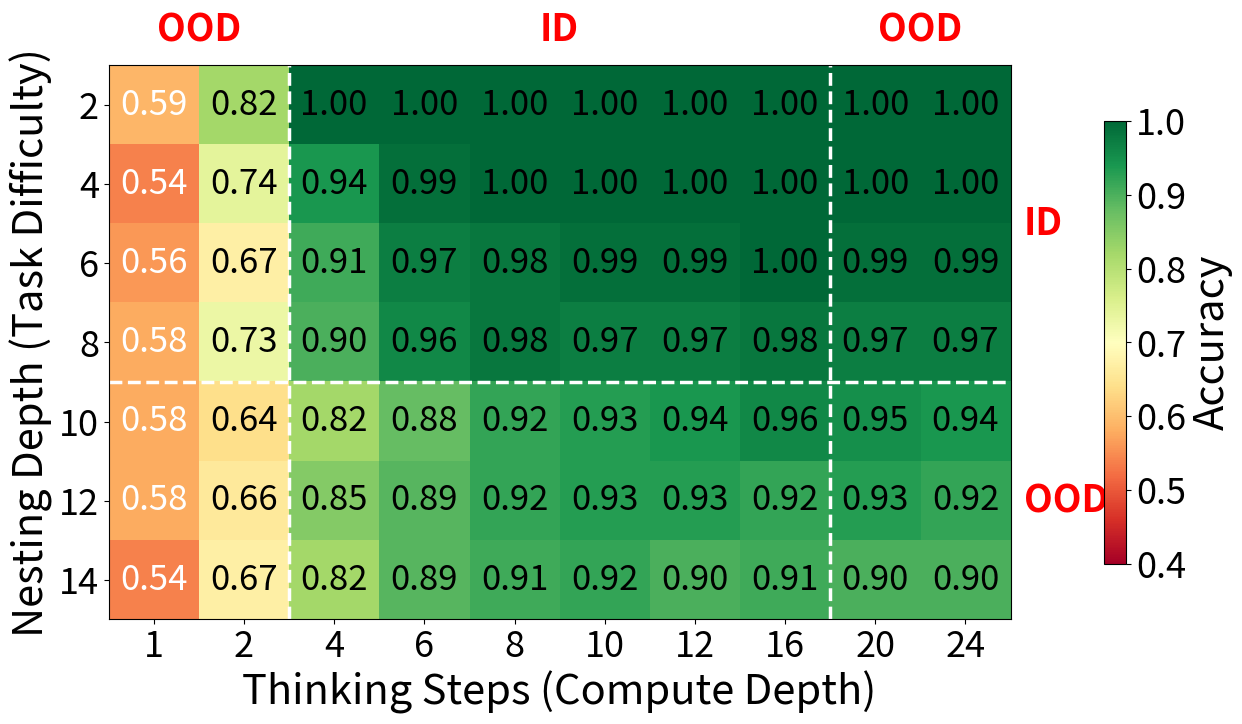

Recreate this plot in Python. (Note: this script raises an exception after producing the figure.)
"""Regenerate the nested boolean expression heatmap as PDF from saved results."""

import os
import numpy as np
import matplotlib
matplotlib.use("Agg")
import matplotlib.pyplot as plt

TEST_DEPTHS = [2, 4, 6, 8, 10, 12, 14]
TEST_STEPS  = [1, 2, 4, 6, 8, 10, 12, 16, 20, 24]

# Final-run accuracy grid (depth 1-8 training, d=256, RoPE + LayerScale),
# as reported in the paper. Regenerated by logic_experiment.py at train time;
# transcribed here so the styled PDF can be rebuilt without retraining.
results = np.array([
    [0.59, 0.82, 1.00, 1.00, 1.00, 1.00, 1.00, 1.00, 1.00, 1.00],  # depth=2
    [0.54, 0.74, 0.94, 0.99, 1.00, 1.00, 1.00, 1.00, 1.00, 1.00],  # depth=4
    [0.56, 0.67, 0.91, 0.97, 0.98, 0.99, 0.99, 1.00, 0.99, 0.99],  # depth=6
    [0.58, 0.73, 0.90, 0.96, 0.98, 0.97, 0.97, 0.98, 0.97, 0.97],  # depth=8
    [0.58, 0.64, 0.82, 0.88, 0.92, 0.93, 0.94, 0.96, 0.95, 0.94],  # depth=10
    [0.58, 0.66, 0.85, 0.89, 0.92, 0.93, 0.93, 0.92, 0.93, 0.92],  # depth=12
    [0.54, 0.67, 0.82, 0.89, 0.91, 0.92, 0.90, 0.91, 0.90, 0.90],  # depth=14
])

D_MODEL          = 256
TRAIN_DEPTHS     = list(range(1, 9))  # 1-8
TRAIN_STEP_RANGE = (4, 16)
TEST_ID_DEPTHS   = [2, 4, 6, 8]

# Font sizes below are deliberately oversized: the figure is scaled to about 0.27x
# in a two-column layout, so at final size the on-page text lands near 8pt.
fig, ax = plt.subplots(figsize=(13, 8))
im = ax.imshow(results, cmap="RdYlGn", vmin=0.4, vmax=1.0, aspect="auto")

ax.set_xticks(range(len(TEST_STEPS)))
ax.set_xticklabels(TEST_STEPS)
ax.set_yticks(range(len(TEST_DEPTHS)))
ax.set_yticklabels(TEST_DEPTHS)
ax.set_xlabel("Thinking Steps (Compute Depth)", fontsize=30)
ax.set_ylabel("Nesting Depth (Task Difficulty)", fontsize=30)
ax.tick_params(axis="both", labelsize=26)
# Horizontal line: depth ID/OOD boundary (task difficulty).
# Region labels sit in the right margin, outside the heatmap cells.
id_ood_boundary = len(TEST_ID_DEPTHS) - 0.5
ax.axhline(y=id_ood_boundary, color="white", linewidth=2.5, linestyle="--")
_yax = ax.get_yaxis_transform()
_id_center  = (-0.5 + id_ood_boundary) / 2
_ood_center = (id_ood_boundary + len(TEST_DEPTHS) - 0.5) / 2
ax.text(1.015, _id_center, "ID", transform=_yax, ha="left", va="center",
        fontsize=27, color="red", fontweight="bold", clip_on=False)
ax.text(1.015, _ood_center, "OOD", transform=_yax, ha="left", va="center",
        fontsize=27, color="red", fontweight="bold", clip_on=False)

# Vertical lines: step ID/OOD boundaries. Region labels sit above the heatmap.
step_left  = next(i for i, s in enumerate(TEST_STEPS) if s >= TRAIN_STEP_RANGE[0]) - 0.5
step_right = next(i for i, s in enumerate(TEST_STEPS) if s >  TRAIN_STEP_RANGE[1]) - 0.5
ax.axvline(x=step_left,  color="white", linewidth=2.5, linestyle="--")
ax.axvline(x=step_right, color="white", linewidth=2.5, linestyle="--")
_xax = ax.get_xaxis_transform()
ax.text(step_left / 2 - 0.25, 1.03, "OOD", transform=_xax, ha="center", va="bottom",
        fontsize=27, color="red", fontweight="bold", clip_on=False)
ax.text((step_left + step_right) / 2, 1.03, "ID", transform=_xax, ha="center", va="bottom",
        fontsize=27, color="red", fontweight="bold", clip_on=False)
ax.text((step_right + len(TEST_STEPS) - 0.5) / 2, 1.03, "OOD", transform=_xax,
        ha="center", va="bottom", fontsize=27, color="red", fontweight="bold", clip_on=False)

for i in range(len(TEST_DEPTHS)):
    for j in range(len(TEST_STEPS)):
        val = results[i, j]
        color = "white" if val < 0.6 else "black"
        ax.text(j, i, f"{val:.2f}", ha="center", va="center",
                fontsize=25, color=color)

cbar = fig.colorbar(im, ax=ax, shrink=0.8, pad=0.08)
cbar.set_label("Accuracy", fontsize=30)
cbar.ax.tick_params(labelsize=26)

plt.tight_layout(rect=[0, 0, 1, 0.92])
out = os.path.join(os.path.dirname(os.path.abspath(__file__)), "logic_results.pdf")
plt.savefig(out, dpi=150)
print(f"Saved to {out}")
